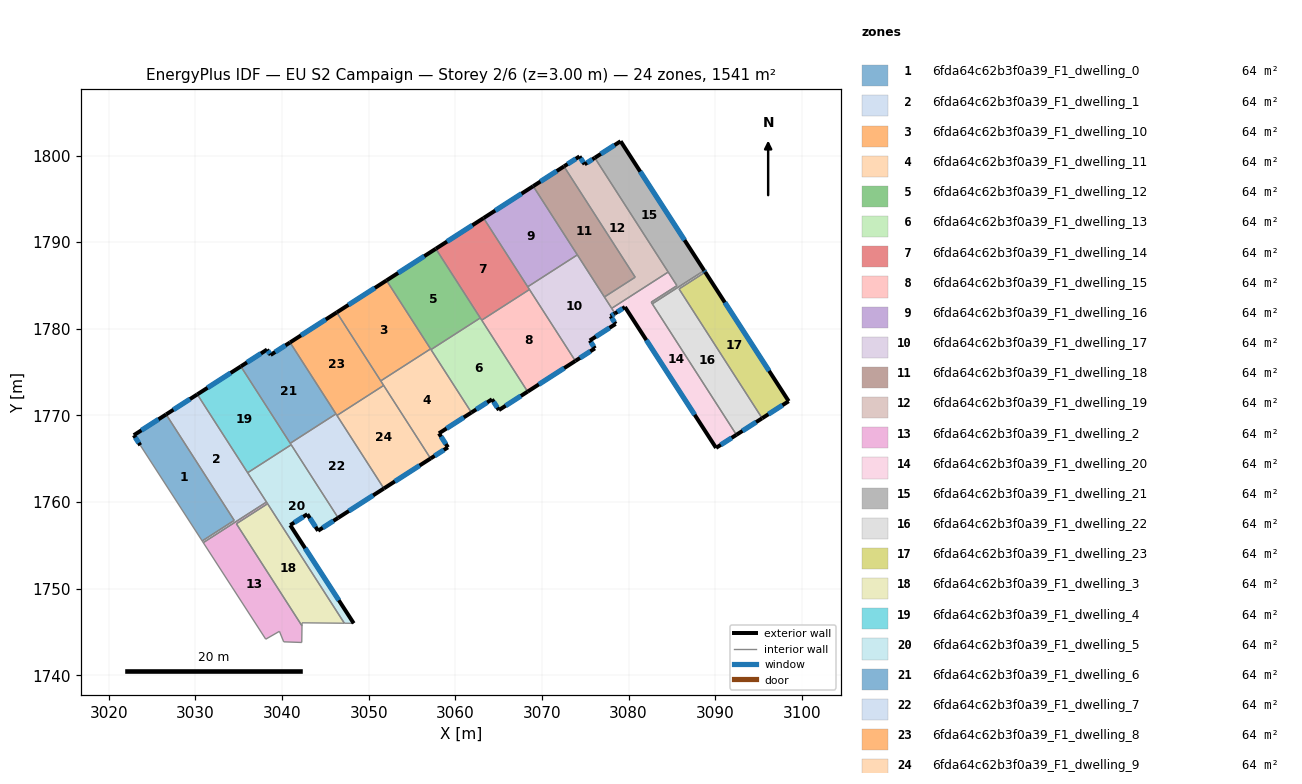
=== STOREY PLAN SPEC (per zone: floor XY polygon, exterior-wall plan segments, windows/doors) ===
zone 1: 6fda64c62b3f0a39_F1_dwelling_0  (64.2 m²)
  floor: (3026.62, 1770.11) (3034.48, 1757.88) (3030.78, 1755.50) (3023.63, 1766.55) (3022.89, 1767.71)
  exterior wall: (3026.62, 1770.11) – (3022.89, 1767.71)  [4.4 m]
    window: (3025.74, 1769.55) – (3023.76, 1768.28)  [3.7 m²]
  exterior wall: (3022.89, 1767.71) – (3023.63, 1766.55)  [1.4 m]
    window: (3023.06, 1767.44) – (3023.46, 1766.82)  [1.2 m²]
  interior walls: 3
zone 2: 6fda64c62b3f0a39_F1_dwelling_1  (64.2 m²)
  floor: (3030.22, 1772.42) (3038.20, 1760.00) (3030.91, 1755.31) (3030.78, 1755.50) (3034.48, 1757.88) (3026.62, 1770.11)
  exterior wall: (3030.22, 1772.42) – (3026.62, 1770.11)  [4.3 m]
    window: (3029.37, 1771.88) – (3027.46, 1770.65)  [3.6 m²]
  interior walls: 6
zone 3: 6fda64c62b3f0a39_F1_dwelling_10  (64.2 m²)
  floor: (3052.06, 1785.58) (3057.14, 1777.67) (3051.39, 1773.98) (3046.31, 1781.88)
  exterior wall: (3052.06, 1785.58) – (3046.31, 1781.88)  [6.8 m]
    window: (3050.71, 1784.71) – (3047.66, 1782.75)  [5.8 m²]
  interior walls: 3
zone 4: 6fda64c62b3f0a39_F1_dwelling_11  (64.2 m²)
  floor: (3057.14, 1777.67) (3061.86, 1770.33) (3058.11, 1767.93) (3059.15, 1766.31) (3057.15, 1765.02) (3051.39, 1773.98)
  exterior wall: (3058.11, 1767.93) – (3061.86, 1770.33)  [4.5 m]
    window: (3058.99, 1768.49) – (3060.98, 1769.77)  [3.8 m²]
  exterior wall: (3059.15, 1766.31) – (3058.11, 1767.93)  [1.9 m]
    window: (3058.91, 1766.69) – (3058.36, 1767.55)  [1.6 m²]
  exterior wall: (3057.15, 1765.02) – (3059.15, 1766.31)  [2.4 m]
    window: (3057.62, 1765.33) – (3058.68, 1766.01)  [2.0 m²]
  interior walls: 5
zone 5: 6fda64c62b3f0a39_F1_dwelling_12  (64.2 m²)
  floor: (3057.75, 1789.24) (3062.88, 1781.25) (3057.19, 1777.59) (3052.06, 1785.58)
  exterior wall: (3057.75, 1789.24) – (3052.06, 1785.58)  [6.8 m]
    window: (3056.41, 1788.38) – (3053.40, 1786.44)  [5.7 m²]
  interior walls: 4
zone 6: 6fda64c62b3f0a39_F1_dwelling_13  (64.2 m²)
  floor: (3062.88, 1781.25) (3068.35, 1772.74) (3065.03, 1770.61) (3064.24, 1771.86) (3061.86, 1770.33) (3057.19, 1777.59)
  exterior wall: (3065.03, 1770.61) – (3068.35, 1772.74)  [3.9 m]
    window: (3065.81, 1771.11) – (3067.57, 1772.24)  [3.3 m²]
  exterior wall: (3064.24, 1771.86) – (3065.03, 1770.61)  [1.5 m]
    window: (3064.42, 1771.56) – (3064.85, 1770.90)  [1.2 m²]
  exterior wall: (3061.86, 1770.33) – (3064.24, 1771.86)  [2.8 m]
    window: (3062.42, 1770.69) – (3063.68, 1771.50)  [2.4 m²]
  interior walls: 4
zone 7: 6fda64c62b3f0a39_F1_dwelling_14  (64.2 m²)
  floor: (3063.26, 1792.78) (3068.56, 1784.53) (3063.05, 1780.99) (3057.75, 1789.24)
  exterior wall: (3063.26, 1792.78) – (3057.75, 1789.24)  [6.6 m]
    window: (3061.97, 1791.95) – (3059.05, 1790.07)  [5.5 m²]
  interior walls: 5
zone 8: 6fda64c62b3f0a39_F1_dwelling_15  (64.2 m²)
  floor: (3068.56, 1784.53) (3073.86, 1776.29) (3068.35, 1772.74) (3063.05, 1780.99)
  exterior wall: (3068.35, 1772.74) – (3073.86, 1776.29)  [6.6 m]
    window: (3069.64, 1773.57) – (3072.56, 1775.45)  [5.5 m²]
  interior walls: 3
zone 9: 6fda64c62b3f0a39_F1_dwelling_16  (64.2 m²)
  floor: (3068.99, 1796.46) (3074.09, 1788.53) (3068.36, 1784.85) (3063.26, 1792.78)
  exterior wall: (3068.99, 1796.46) – (3063.26, 1792.78)  [6.8 m]
    window: (3067.65, 1795.60) – (3064.61, 1793.64)  [5.7 m²]
  interior walls: 3
zone 10: 6fda64c62b3f0a39_F1_dwelling_17  (64.2 m²)
  floor: (3074.09, 1788.53) (3078.43, 1781.77) (3077.93, 1781.45) (3078.50, 1780.56) (3075.53, 1778.64) (3076.11, 1777.74) (3073.86, 1776.29) (3068.36, 1784.85)
  exterior wall: (3077.93, 1781.45) – (3078.43, 1781.77)  [0.6 m]
    window: (3078.05, 1781.52) – (3078.31, 1781.69)  [0.5 m²]
  exterior wall: (3078.50, 1780.56) – (3077.93, 1781.45)  [1.1 m]
    window: (3078.37, 1780.77) – (3078.06, 1781.24)  [0.9 m²]
  exterior wall: (3075.53, 1778.64) – (3078.50, 1780.56)  [3.5 m]
    window: (3076.22, 1779.09) – (3077.80, 1780.11)  [3.0 m²]
  exterior wall: (3076.11, 1777.74) – (3075.53, 1778.64)  [1.1 m]
    window: (3075.97, 1777.95) – (3075.66, 1778.43)  [0.9 m²]
  exterior wall: (3073.86, 1776.29) – (3076.11, 1777.74)  [2.7 m]
    window: (3074.39, 1776.63) – (3075.58, 1777.39)  [2.3 m²]
  interior walls: 6
zone 11: 6fda64c62b3f0a39_F1_dwelling_18  (64.2 m²)
  floor: (3072.54, 1798.74) (3080.76, 1785.95) (3077.21, 1783.67) (3068.99, 1796.46)
  exterior wall: (3072.54, 1798.74) – (3068.99, 1796.46)  [4.2 m]
    window: (3071.71, 1798.21) – (3069.83, 1797.00)  [3.6 m²]
  interior walls: 4
zone 12: 6fda64c62b3f0a39_F1_dwelling_19  (64.2 m²)
  floor: (3076.10, 1799.74) (3084.58, 1786.55) (3078.05, 1782.36) (3077.21, 1783.67) (3080.76, 1785.95) (3072.54, 1798.74) (3074.34, 1799.90) (3074.93, 1798.98)
  exterior wall: (3074.34, 1799.90) – (3072.54, 1798.74)  [2.1 m]
    window: (3073.92, 1799.63) – (3072.97, 1799.01)  [1.8 m²]
  exterior wall: (3074.93, 1798.98) – (3074.34, 1799.90)  [1.1 m]
    window: (3074.79, 1799.20) – (3074.48, 1799.68)  [0.9 m²]
  exterior wall: (3076.10, 1799.74) – (3074.93, 1798.98)  [1.4 m]
    window: (3075.83, 1799.56) – (3075.20, 1799.16)  [1.2 m²]
  interior walls: 5
zone 13: 6fda64c62b3f0a39_F1_dwelling_2  (64.2 m²)
  floor: (3038.33, 1759.80) (3034.73, 1757.49) (3042.30, 1745.70) (3042.27, 1743.79) (3040.19, 1743.86) (3039.70, 1745.07) (3038.12, 1744.17) (3030.91, 1755.31) (3038.20, 1760.00)
  interior walls: 9
zone 14: 6fda64c62b3f0a39_F1_dwelling_20  (64.2 m²)
  floor: (3085.58, 1784.98) (3082.61, 1783.07) (3092.45, 1767.76) (3090.10, 1766.25) (3079.58, 1782.51) (3078.43, 1781.77) (3078.05, 1782.36) (3084.58, 1786.55)
  exterior wall: (3090.10, 1766.25) – (3092.45, 1767.76)  [2.8 m]
    window: (3090.65, 1766.60) – (3091.90, 1767.40)  [2.4 m²]
  exterior wall: (3079.58, 1782.51) – (3090.10, 1766.25)  [19.4 m]
    window: (3082.05, 1778.69) – (3087.63, 1770.07)  [16.3 m²]
  exterior wall: (3078.43, 1781.77) – (3079.58, 1782.51)  [1.4 m]
    window: (3078.70, 1781.94) – (3079.31, 1782.34)  [1.2 m²]
  interior walls: 6
zone 15: 6fda64c62b3f0a39_F1_dwelling_21  (64.2 m²)
  floor: (3079.08, 1801.65) (3088.73, 1786.73) (3082.74, 1782.88) (3082.61, 1783.07) (3085.58, 1784.98) (3076.10, 1799.74)
  exterior wall: (3079.08, 1801.65) – (3076.10, 1799.74)  [3.5 m]
    window: (3078.38, 1801.20) – (3076.80, 1800.18)  [3.0 m²]
  exterior wall: (3088.73, 1786.73) – (3079.08, 1801.65)  [17.8 m]
    window: (3086.46, 1790.23) – (3081.35, 1798.14)  [15.0 m²]
  interior walls: 5
zone 16: 6fda64c62b3f0a39_F1_dwelling_22  (64.2 m²)
  floor: (3088.85, 1786.54) (3085.83, 1784.59) (3095.42, 1769.67) (3092.45, 1767.76) (3082.74, 1782.88) (3088.73, 1786.73)
  exterior wall: (3092.45, 1767.76) – (3095.42, 1769.67)  [3.5 m]
    window: (3093.15, 1768.21) – (3094.72, 1769.22)  [3.0 m²]
  exterior wall: (3088.85, 1786.54) – (3088.73, 1786.73)  [0.2 m]
    window: (3088.82, 1786.58) – (3088.76, 1786.68)  [0.2 m²]
  interior walls: 4
zone 17: 6fda64c62b3f0a39_F1_dwelling_23  (64.2 m²)
  floor: (3088.85, 1786.54) (3098.49, 1771.64) (3095.42, 1769.67) (3085.83, 1784.59)
  exterior wall: (3098.49, 1771.64) – (3088.85, 1786.54)  [17.7 m]
    window: (3096.22, 1775.14) – (3091.11, 1783.04)  [15.0 m²]
  exterior wall: (3095.42, 1769.67) – (3098.49, 1771.64)  [3.6 m]
    window: (3096.14, 1770.13) – (3097.77, 1771.17)  [3.1 m²]
  interior walls: 2
zone 18: 6fda64c62b3f0a39_F1_dwelling_3  (64.2 m²)
  floor: (3038.33, 1759.80) (3047.19, 1746.01) (3042.31, 1746.05) (3042.30, 1745.70) (3034.73, 1757.49)
  interior walls: 5
zone 19: 6fda64c62b3f0a39_F1_dwelling_4  (64.2 m²)
  floor: (3035.24, 1775.65) (3041.05, 1766.61) (3036.03, 1763.38) (3030.22, 1772.42)
  exterior wall: (3035.24, 1775.65) – (3030.22, 1772.42)  [6.0 m]
    window: (3034.06, 1774.90) – (3031.40, 1773.18)  [5.0 m²]
  interior walls: 4
zone 20: 6fda64c62b3f0a39_F1_dwelling_5  (64.2 m²)
  floor: (3041.05, 1766.61) (3046.47, 1758.17) (3044.16, 1756.68) (3042.92, 1758.59) (3040.94, 1757.33) (3048.27, 1746.00) (3047.19, 1746.01) (3038.33, 1759.80) (3038.20, 1760.00) (3036.03, 1763.38)
  exterior wall: (3044.16, 1756.68) – (3046.47, 1758.17)  [2.8 m]
    window: (3044.70, 1757.03) – (3045.93, 1757.82)  [2.3 m²]
  exterior wall: (3042.92, 1758.59) – (3044.16, 1756.68)  [2.3 m]
    window: (3043.21, 1758.14) – (3043.87, 1757.13)  [1.9 m²]
  exterior wall: (3040.94, 1757.33) – (3042.92, 1758.59)  [2.3 m]
    window: (3041.41, 1757.62) – (3042.45, 1758.30)  [2.0 m²]
  exterior wall: (3048.27, 1746.00) – (3040.94, 1757.33)  [13.5 m]
    window: (3046.55, 1748.66) – (3042.66, 1754.67)  [11.4 m²]
  interior walls: 6
zone 21: 6fda64c62b3f0a39_F1_dwelling_6  (64.2 m²)
  floor: (3040.92, 1778.42) (3046.22, 1770.17) (3040.94, 1766.78) (3035.24, 1775.65) (3038.27, 1777.60) (3038.67, 1776.98)
  exterior wall: (3038.27, 1777.60) – (3035.24, 1775.65)  [3.6 m]
    window: (3037.56, 1777.14) – (3035.95, 1776.11)  [3.0 m²]
  exterior wall: (3038.67, 1776.98) – (3038.27, 1777.60)  [0.7 m]
    window: (3038.58, 1777.12) – (3038.36, 1777.45)  [0.6 m²]
  exterior wall: (3040.92, 1778.42) – (3038.67, 1776.98)  [2.7 m]
    window: (3040.39, 1778.08) – (3039.20, 1777.32)  [2.3 m²]
  interior walls: 3
zone 22: 6fda64c62b3f0a39_F1_dwelling_7  (64.2 m²)
  floor: (3046.22, 1770.17) (3051.76, 1761.56) (3046.47, 1758.17) (3040.94, 1766.78)
  exterior wall: (3046.47, 1758.17) – (3051.76, 1761.56)  [6.3 m]
    window: (3047.71, 1758.97) – (3050.52, 1760.76)  [5.3 m²]
  interior walls: 5
zone 23: 6fda64c62b3f0a39_F1_dwelling_8  (64.2 m²)
  floor: (3046.31, 1781.88) (3051.73, 1773.46) (3046.34, 1769.99) (3040.92, 1778.42)
  exterior wall: (3046.31, 1781.88) – (3040.92, 1778.42)  [6.4 m]
    window: (3045.05, 1781.07) – (3042.19, 1779.23)  [5.4 m²]
  interior walls: 5
zone 24: 6fda64c62b3f0a39_F1_dwelling_9  (64.2 m²)
  floor: (3051.73, 1773.46) (3057.15, 1765.02) (3051.76, 1761.56) (3046.34, 1769.99)
  exterior wall: (3051.76, 1761.56) – (3057.15, 1765.02)  [6.4 m]
    window: (3053.02, 1762.37) – (3055.88, 1764.21)  [5.4 m²]
  interior walls: 3

=== DERIVED (storey summary) ===
Building: EU S2 Campaign
Storey: 2 of 6  (floor level z = 3.00 m)
Storey gross floor area: 1541.1 m²
Zones on this storey: 24
  - 6fda64c62b3f0a39_F1_dwelling_0: floor 64.2 m²; exterior wall 5.8 m (17.5 m²); 2 window(s) 4.9 m²; WWR 28.1%
  - 6fda64c62b3f0a39_F1_dwelling_1: floor 64.2 m²; exterior wall 4.3 m (12.8 m²); 1 window(s) 3.6 m²; WWR 28.1%
  - 6fda64c62b3f0a39_F1_dwelling_10: floor 64.2 m²; exterior wall 6.8 m (20.5 m²); 1 window(s) 5.8 m²; WWR 28.1%
  - 6fda64c62b3f0a39_F1_dwelling_11: floor 64.2 m²; exterior wall 8.8 m (26.3 m²); 3 window(s) 7.4 m²; WWR 28.1%
  - 6fda64c62b3f0a39_F1_dwelling_12: floor 64.2 m²; exterior wall 6.8 m (20.3 m²); 1 window(s) 5.7 m²; WWR 28.1%
  - 6fda64c62b3f0a39_F1_dwelling_13: floor 64.2 m²; exterior wall 8.2 m (24.7 m²); 3 window(s) 7.0 m²; WWR 28.1%
  - 6fda64c62b3f0a39_F1_dwelling_14: floor 64.2 m²; exterior wall 6.6 m (19.7 m²); 1 window(s) 5.5 m²; WWR 28.1%
  - 6fda64c62b3f0a39_F1_dwelling_15: floor 64.2 m²; exterior wall 6.6 m (19.7 m²); 1 window(s) 5.5 m²; WWR 28.1%
  - 6fda64c62b3f0a39_F1_dwelling_16: floor 64.2 m²; exterior wall 6.8 m (20.4 m²); 1 window(s) 5.7 m²; WWR 28.1%
  - 6fda64c62b3f0a39_F1_dwelling_17: floor 64.2 m²; exterior wall 9.0 m (26.9 m²); 5 window(s) 7.6 m²; WWR 28.1%
  - 6fda64c62b3f0a39_F1_dwelling_18: floor 64.2 m²; exterior wall 4.2 m (12.7 m²); 1 window(s) 3.6 m²; WWR 28.1%
  - 6fda64c62b3f0a39_F1_dwelling_19: floor 64.2 m²; exterior wall 4.6 m (13.8 m²); 3 window(s) 3.9 m²; WWR 28.1%
  - 6fda64c62b3f0a39_F1_dwelling_2: floor 64.2 m²
  - 6fda64c62b3f0a39_F1_dwelling_20: floor 64.2 m²; exterior wall 23.5 m (70.6 m²); 3 window(s) 19.9 m²; WWR 28.1%
  - 6fda64c62b3f0a39_F1_dwelling_21: floor 64.2 m²; exterior wall 21.3 m (63.9 m²); 2 window(s) 18.0 m²; WWR 28.1%
  - 6fda64c62b3f0a39_F1_dwelling_22: floor 64.2 m²; exterior wall 3.8 m (11.3 m²); 2 window(s) 3.2 m²; WWR 28.1%
  - 6fda64c62b3f0a39_F1_dwelling_23: floor 64.2 m²; exterior wall 21.4 m (64.2 m²); 2 window(s) 18.0 m²; WWR 28.1%
  - 6fda64c62b3f0a39_F1_dwelling_3: floor 64.2 m²
  - 6fda64c62b3f0a39_F1_dwelling_4: floor 64.2 m²; exterior wall 6.0 m (17.9 m²); 1 window(s) 5.0 m²; WWR 28.1%
  - 6fda64c62b3f0a39_F1_dwelling_5: floor 64.2 m²; exterior wall 20.9 m (62.6 m²); 4 window(s) 17.6 m²; WWR 28.1%
  - 6fda64c62b3f0a39_F1_dwelling_6: floor 64.2 m²; exterior wall 7.0 m (21.0 m²); 3 window(s) 5.9 m²; WWR 28.1%
  - 6fda64c62b3f0a39_F1_dwelling_7: floor 64.2 m²; exterior wall 6.3 m (18.8 m²); 1 window(s) 5.3 m²; WWR 28.1%
  - 6fda64c62b3f0a39_F1_dwelling_8: floor 64.2 m²; exterior wall 6.4 m (19.2 m²); 1 window(s) 5.4 m²; WWR 28.1%
  - 6fda64c62b3f0a39_F1_dwelling_9: floor 64.2 m²; exterior wall 6.4 m (19.2 m²); 1 window(s) 5.4 m²; WWR 28.1%
Zone adjacency (shared interzone walls):
  - 6fda64c62b3f0a39_F1_dwelling_0 ↔ 6fda64c62b3f0a39_F1_dwelling_1
  - 6fda64c62b3f0a39_F1_dwelling_1 ↔ 6fda64c62b3f0a39_F1_dwelling_2
  - 6fda64c62b3f0a39_F1_dwelling_1 ↔ 6fda64c62b3f0a39_F1_dwelling_4
  - 6fda64c62b3f0a39_F1_dwelling_1 ↔ 6fda64c62b3f0a39_F1_dwelling_5
  - 6fda64c62b3f0a39_F1_dwelling_10 ↔ 6fda64c62b3f0a39_F1_dwelling_11
  - 6fda64c62b3f0a39_F1_dwelling_10 ↔ 6fda64c62b3f0a39_F1_dwelling_12
  - 6fda64c62b3f0a39_F1_dwelling_10 ↔ 6fda64c62b3f0a39_F1_dwelling_8
  - 6fda64c62b3f0a39_F1_dwelling_11 ↔ 6fda64c62b3f0a39_F1_dwelling_12
  - 6fda64c62b3f0a39_F1_dwelling_11 ↔ 6fda64c62b3f0a39_F1_dwelling_13
  - 6fda64c62b3f0a39_F1_dwelling_11 ↔ 6fda64c62b3f0a39_F1_dwelling_8
  - 6fda64c62b3f0a39_F1_dwelling_11 ↔ 6fda64c62b3f0a39_F1_dwelling_9
  - 6fda64c62b3f0a39_F1_dwelling_12 ↔ 6fda64c62b3f0a39_F1_dwelling_13
  - 6fda64c62b3f0a39_F1_dwelling_12 ↔ 6fda64c62b3f0a39_F1_dwelling_14
  - 6fda64c62b3f0a39_F1_dwelling_13 ↔ 6fda64c62b3f0a39_F1_dwelling_14
  - 6fda64c62b3f0a39_F1_dwelling_13 ↔ 6fda64c62b3f0a39_F1_dwelling_15
  - 6fda64c62b3f0a39_F1_dwelling_14 ↔ 6fda64c62b3f0a39_F1_dwelling_15
  - 6fda64c62b3f0a39_F1_dwelling_14 ↔ 6fda64c62b3f0a39_F1_dwelling_16
  - 6fda64c62b3f0a39_F1_dwelling_14 ↔ 6fda64c62b3f0a39_F1_dwelling_17
  - 6fda64c62b3f0a39_F1_dwelling_15 ↔ 6fda64c62b3f0a39_F1_dwelling_17
  - 6fda64c62b3f0a39_F1_dwelling_16 ↔ 6fda64c62b3f0a39_F1_dwelling_17
  - 6fda64c62b3f0a39_F1_dwelling_16 ↔ 6fda64c62b3f0a39_F1_dwelling_18
  - 6fda64c62b3f0a39_F1_dwelling_17 ↔ 6fda64c62b3f0a39_F1_dwelling_18
  - 6fda64c62b3f0a39_F1_dwelling_17 ↔ 6fda64c62b3f0a39_F1_dwelling_19
  - 6fda64c62b3f0a39_F1_dwelling_17 ↔ 6fda64c62b3f0a39_F1_dwelling_20
  - 6fda64c62b3f0a39_F1_dwelling_18 ↔ 6fda64c62b3f0a39_F1_dwelling_19
  - 6fda64c62b3f0a39_F1_dwelling_19 ↔ 6fda64c62b3f0a39_F1_dwelling_20
  - 6fda64c62b3f0a39_F1_dwelling_19 ↔ 6fda64c62b3f0a39_F1_dwelling_21
  - 6fda64c62b3f0a39_F1_dwelling_2 ↔ 6fda64c62b3f0a39_F1_dwelling_3
  - 6fda64c62b3f0a39_F1_dwelling_2 ↔ 6fda64c62b3f0a39_F1_dwelling_5
  - 6fda64c62b3f0a39_F1_dwelling_20 ↔ 6fda64c62b3f0a39_F1_dwelling_21
  - 6fda64c62b3f0a39_F1_dwelling_20 ↔ 6fda64c62b3f0a39_F1_dwelling_22
  - 6fda64c62b3f0a39_F1_dwelling_21 ↔ 6fda64c62b3f0a39_F1_dwelling_22
  - 6fda64c62b3f0a39_F1_dwelling_22 ↔ 6fda64c62b3f0a39_F1_dwelling_23
  - 6fda64c62b3f0a39_F1_dwelling_3 ↔ 6fda64c62b3f0a39_F1_dwelling_5
  - 6fda64c62b3f0a39_F1_dwelling_4 ↔ 6fda64c62b3f0a39_F1_dwelling_5
  - 6fda64c62b3f0a39_F1_dwelling_4 ↔ 6fda64c62b3f0a39_F1_dwelling_6
  - 6fda64c62b3f0a39_F1_dwelling_4 ↔ 6fda64c62b3f0a39_F1_dwelling_7
  - 6fda64c62b3f0a39_F1_dwelling_5 ↔ 6fda64c62b3f0a39_F1_dwelling_7
  - 6fda64c62b3f0a39_F1_dwelling_6 ↔ 6fda64c62b3f0a39_F1_dwelling_7
  - 6fda64c62b3f0a39_F1_dwelling_6 ↔ 6fda64c62b3f0a39_F1_dwelling_8
  - 6fda64c62b3f0a39_F1_dwelling_7 ↔ 6fda64c62b3f0a39_F1_dwelling_8
  - 6fda64c62b3f0a39_F1_dwelling_7 ↔ 6fda64c62b3f0a39_F1_dwelling_9
  - 6fda64c62b3f0a39_F1_dwelling_8 ↔ 6fda64c62b3f0a39_F1_dwelling_9